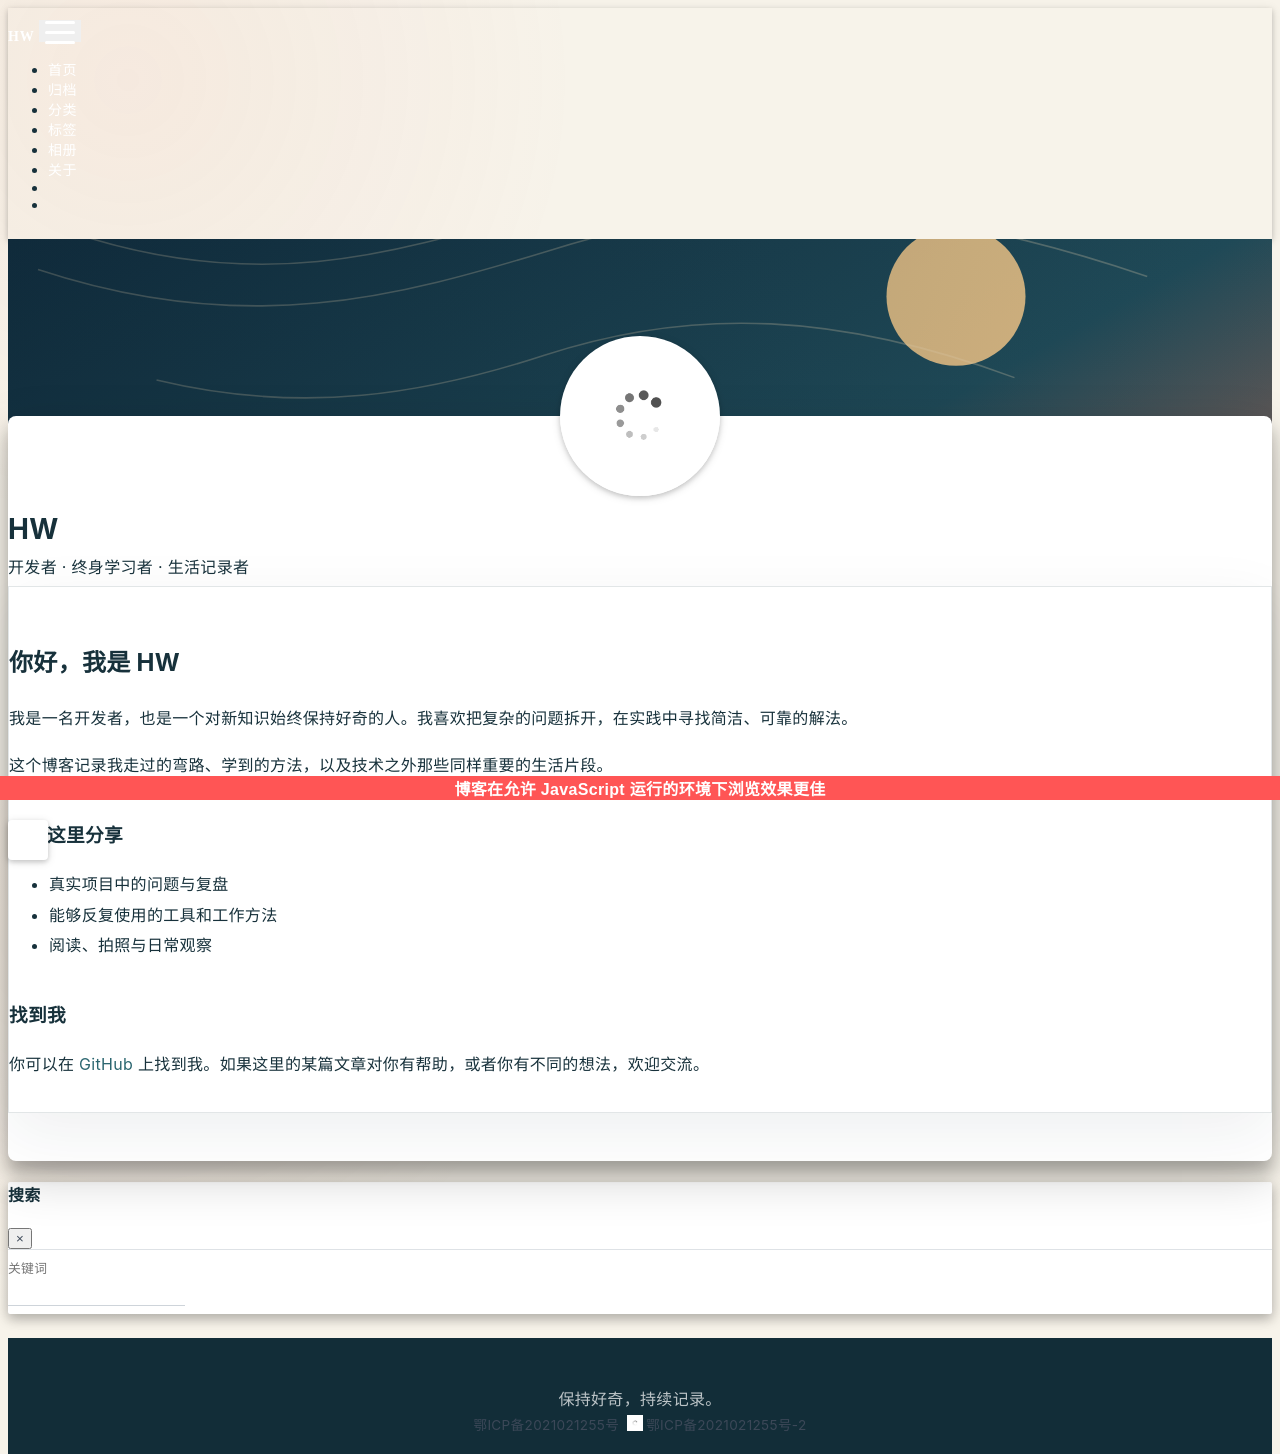

repository: lfs2000/lfs2000.github.io · page: about/index.html · generator: jekyll

---
title: 关于
layout: about
banner_img: /img/hero.svg
banner_img_height: 55
---

<div class="about-copy">

## 你好，我是 HW

我是一名开发者，也是一个对新知识始终保持好奇的人。我喜欢把复杂的问题拆开，在实践中寻找简洁、可靠的解法。

这个博客记录我走过的弯路、学到的方法，以及技术之外那些同样重要的生活片段。

### 我在这里分享

- 真实项目中的问题与复盘
- 能够反复使用的工具和工作方法
- 阅读、拍照与日常观察

### 找到我

你可以在 [GitHub](https://github.com/lfs2000) 上找到我。如果这里的某篇文章对你有帮助，或者你有不同的想法，欢迎交流。

</div>
